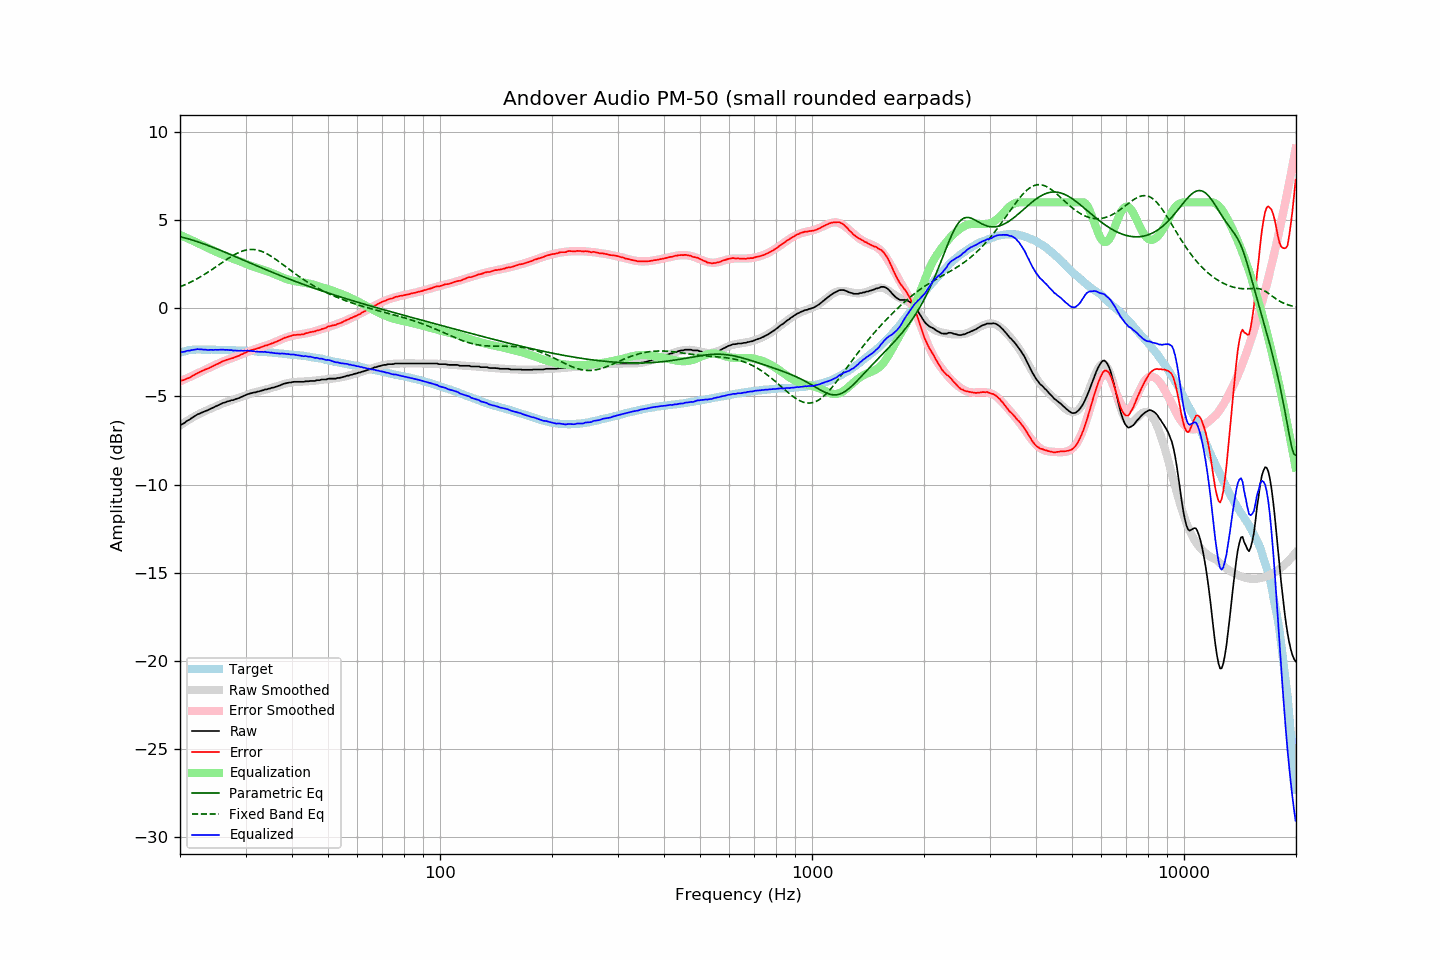

Data behind this chart, as committed beside it:
frequency, raw, error, smoothed, error_smoothed, equalization, parametric_eq, fixed_band_eq, equalized_raw, equalized_smoothed, target
20.00, -6.61, -4.09, -6.65, -4.15, 4.15, 4.05, 1.21, -2.47, -2.50, -2.52
20.20, -6.59, -4.10, -6.59, -4.11, 4.11, 4.03, 1.25, -2.49, -2.48, -2.49
20.40, -6.54, -4.08, -6.53, -4.07, 4.07, 4.01, 1.28, -2.48, -2.46, -2.46
20.61, -6.50, -4.05, -6.47, -4.03, 4.03, 3.98, 1.32, -2.47, -2.44, -2.44
20.81, -6.41, -4.00, -6.41, -3.99, 3.99, 3.96, 1.37, -2.43, -2.42, -2.41
21.02, -6.35, -3.97, -6.35, -3.95, 3.95, 3.93, 1.41, -2.41, -2.41, -2.38
21.23, -6.31, -3.94, -6.30, -3.91, 3.91, 3.91, 1.45, -2.41, -2.39, -2.37
21.44, -6.24, -3.88, -6.24, -3.86, 3.86, 3.88, 1.50, -2.38, -2.38, -2.36
21.66, -6.19, -3.83, -6.19, -3.82, 3.82, 3.85, 1.54, -2.36, -2.37, -2.35
21.87, -6.13, -3.78, -6.14, -3.78, 3.78, 3.82, 1.59, -2.35, -2.36, -2.35
22.09, -6.07, -3.73, -6.09, -3.74, 3.74, 3.79, 1.64, -2.34, -2.35, -2.34
22.31, -6.01, -3.67, -6.04, -3.70, 3.70, 3.76, 1.69, -2.32, -2.35, -2.35
22.54, -5.99, -3.64, -5.99, -3.65, 3.65, 3.73, 1.74, -2.34, -2.34, -2.35
22.76, -5.93, -3.59, -5.95, -3.60, 3.60, 3.70, 1.79, -2.33, -2.34, -2.35
22.99, -5.90, -3.55, -5.90, -3.56, 3.56, 3.67, 1.85, -2.35, -2.35, -2.36
23.22, -5.86, -3.51, -5.86, -3.51, 3.51, 3.64, 1.90, -2.35, -2.35, -2.36
23.45, -5.82, -3.47, -5.82, -3.47, 3.47, 3.60, 1.96, -2.35, -2.35, -2.36
23.69, -5.80, -3.44, -5.78, -3.43, 3.43, 3.57, 2.02, -2.37, -2.35, -2.36
23.92, -5.75, -3.40, -5.74, -3.39, 3.39, 3.53, 2.07, -2.37, -2.35, -2.36
24.16, -5.70, -3.36, -5.70, -3.34, 3.34, 3.50, 2.13, -2.36, -2.35, -2.35
24.40, -5.66, -3.32, -5.66, -3.30, 3.30, 3.46, 2.20, -2.36, -2.36, -2.35
24.65, -5.62, -3.27, -5.62, -3.26, 3.26, 3.43, 2.26, -2.37, -2.36, -2.36
24.89, -5.57, -3.21, -5.57, -3.22, 3.22, 3.39, 2.32, -2.36, -2.36, -2.36
25.14, -5.53, -3.17, -5.53, -3.17, 3.17, 3.36, 2.38, -2.36, -2.36, -2.36
25.39, -5.49, -3.13, -5.49, -3.13, 3.13, 3.32, 2.45, -2.36, -2.36, -2.36
25.65, -5.44, -3.08, -5.45, -3.09, 3.09, 3.28, 2.51, -2.35, -2.36, -2.36
25.91, -5.41, -3.03, -5.42, -3.05, 3.05, 3.25, 2.57, -2.35, -2.36, -2.37
26.16, -5.36, -2.99, -5.38, -3.01, 3.01, 3.21, 2.63, -2.35, -2.37, -2.37
26.43, -5.34, -2.97, -5.35, -2.98, 2.98, 3.17, 2.70, -2.37, -2.37, -2.37
26.69, -5.30, -2.93, -5.32, -2.94, 2.94, 3.13, 2.76, -2.36, -2.37, -2.37
26.96, -5.27, -2.90, -5.28, -2.91, 2.91, 3.09, 2.82, -2.37, -2.38, -2.37
27.23, -5.25, -2.88, -5.25, -2.88, 2.88, 3.06, 2.88, -2.38, -2.38, -2.37
27.50, -5.21, -2.84, -5.22, -2.84, 2.84, 3.02, 2.93, -2.37, -2.38, -2.38
27.77, -5.21, -2.83, -5.19, -2.81, 2.81, 2.98, 2.99, -2.41, -2.38, -2.39
28.05, -5.17, -2.79, -5.16, -2.77, 2.77, 2.94, 3.04, -2.40, -2.39, -2.39
28.33, -5.14, -2.75, -5.13, -2.74, 2.74, 2.90, 3.09, -2.41, -2.39, -2.40
28.62, -5.12, -2.72, -5.10, -2.70, 2.70, 2.86, 3.13, -2.41, -2.40, -2.40
28.90, -5.08, -2.68, -5.07, -2.67, 2.67, 2.82, 3.17, -2.42, -2.40, -2.40
29.19, -5.03, -2.62, -5.03, -2.63, 2.63, 2.78, 3.21, -2.41, -2.40, -2.41
29.48, -5.00, -2.60, -5.00, -2.59, 2.59, 2.74, 3.24, -2.41, -2.41, -2.40
29.78, -4.96, -2.54, -4.97, -2.55, 2.55, 2.70, 3.27, -2.40, -2.41, -2.41
30.08, -4.93, -2.51, -4.93, -2.51, 2.51, 2.66, 3.29, -2.41, -2.42, -2.41
30.38, -4.88, -2.45, -4.90, -2.48, 2.48, 2.63, 3.31, -2.40, -2.42, -2.42
30.68, -4.85, -2.43, -4.87, -2.44, 2.44, 2.59, 3.32, -2.41, -2.43, -2.43
30.99, -4.83, -2.39, -4.84, -2.41, 2.41, 2.55, 3.33, -2.42, -2.43, -2.44
31.30, -4.80, -2.37, -4.81, -2.37, 2.37, 2.51, 3.33, -2.43, -2.44, -2.44
31.61, -4.77, -2.34, -4.78, -2.34, 2.34, 2.47, 3.32, -2.43, -2.44, -2.44
31.93, -4.77, -2.32, -4.76, -2.31, 2.31, 2.43, 3.31, -2.47, -2.45, -2.45
32.24, -4.73, -2.27, -4.73, -2.28, 2.28, 2.39, 3.30, -2.46, -2.45, -2.46
32.57, -4.72, -2.26, -4.71, -2.25, 2.25, 2.35, 3.27, -2.48, -2.46, -2.46
32.89, -4.69, -2.23, -4.69, -2.22, 2.22, 2.31, 3.25, -2.48, -2.47, -2.46
33.22, -4.66, -2.19, -4.67, -2.19, 2.19, 2.28, 3.21, -2.47, -2.47, -2.48
33.55, -4.64, -2.17, -4.64, -2.16, 2.16, 2.24, 3.17, -2.48, -2.48, -2.48
33.89, -4.60, -2.12, -4.62, -2.13, 2.13, 2.20, 3.13, -2.47, -2.49, -2.49
34.23, -4.60, -2.11, -4.60, -2.10, 2.10, 2.16, 3.09, -2.50, -2.50, -2.49
34.57, -4.56, -2.06, -4.57, -2.07, 2.07, 2.12, 3.04, -2.49, -2.50, -2.50
34.92, -4.55, -2.04, -4.55, -2.04, 2.04, 2.09, 2.98, -2.52, -2.51, -2.51
35.27, -4.52, -2.00, -4.52, -2.00, 2.00, 2.05, 2.93, -2.52, -2.52, -2.52
35.62, -4.50, -1.98, -4.49, -1.96, 1.96, 2.01, 2.87, -2.54, -2.53, -2.53
35.97, -4.47, -1.93, -4.46, -1.93, 1.93, 1.97, 2.80, -2.55, -2.54, -2.54
... 635 more rows
